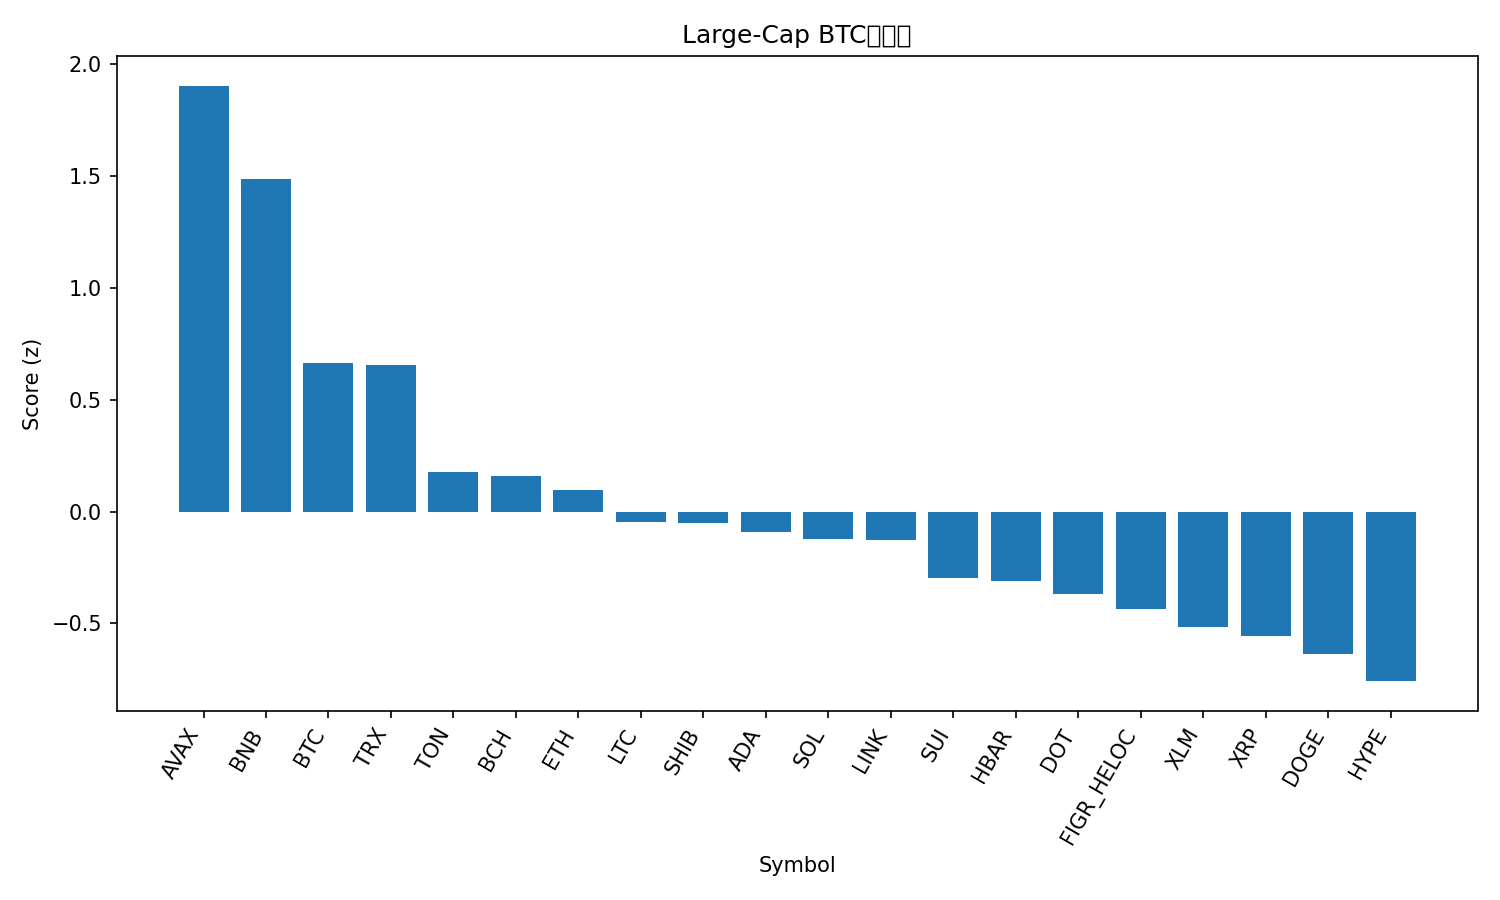

Source data for this figure (header and first rows):
rank, name, symbol, price_btc, price_usd, pct_1h_btc, pct_24h_btc, pct_7d_btc, market_cap_rank, market_cap_usd, volume_usd, score
1, Avalanche, AVAX, 0.000288, 33.39, 1.104, -1.294, 10.01, 18, 14084909240, 972786853, 1.904
2, BNB, BNB, 0.008642, 1002, 0.17, 1.511, 6.892, 5, 139475064487, 1888529301, 1.487
3, Bitcoin, BTC, 1.0, 115940, 0.0, 0.0, 0.0, 1, 2309941260603, 25064677933, 0.6627
4, TRON, TRX, 2.99e-06, 0.347, 0.00144, 0.3256, -1.636, 10, 32846884316, 677677869, 0.6556
5, Toncoin, TON, 2.669e-05, 3.09, -0.0001939, -0.9819, -4.445, 30, 7871753766, 103610826, 0.1757
6, Bitcoin Cash, BCH, 0.00517, 599.5, -0.216, -0.5331, -0.7, 22, 11946870430, 277138525, 0.1593
7, Ethereum, ETH, 0.03853, 4468, -0.05244, -1.187, -4.704, 2, 539365170409, 20081874099, 0.09666
8, Litecoin, LTC, 0.0009813, 113.8, 0.0238, -1.791, -4.816, 27, 8682730441, 397983077, -0.04524
9, Shiba Inu, SHIB, 1.11441e-10, 1.292e-05, -0.1284, -0.5502, -10.71, 31, 7613701286, 158807468, -0.05017
10, Cardano, ADA, 7.71e-06, 0.8942, -0.2553, -0.7923, -4.804, 11, 32653830115, 966909273, -0.09179
11, Solana, SOL, 0.002049, 237.6, -0.1933, -1.592, -1.139, 6, 129055027146, 5427174746, -0.121
12, Chainlink, LINK, 0.0002002, 23.21, 0.1774, -2.468, -7.167, 14, 15734354065, 655861556, -0.1287
13, Sui, SUI, 3.144e-05, 3.65, -0.2365, -1.647, -3.958, 19, 13012559131, 1119685672, -0.2953
14, Hedera, HBAR, 2.08e-06, 0.2416, -0.7764, 0.5371, -3.743, 25, 10240551614, 181431690, -0.3119
15, Polkadot, DOT, 3.751e-05, 4.35, 0.1062, -3.303, -4.04, 34, 6619711447, 347995146, -0.3682
16, Figure Heloc, FIGR_HELOC, 8.61e-06, 0.9974, 0.0, -3.364, -1.437, 20, 12525585562, 19543193, -0.4378
17, Stellar, XLM, 3.34e-06, 0.387, -0.7185, -0.2321, -5.235, 21, 12338787125, 155984023, -0.5152
18, XRP, XRP, 2.566e-05, 2.98, -0.4728, -1.432, -5.33, 3, 177862615683, 3709148969, -0.5569
19, Dogecoin, DOGE, 2.29e-06, 0.2653, -0.2649, -1.971, -10.83, 8, 40064665180, 2342156057, -0.6367
20, Hyperliquid, HYPE, 0.0004741, 54.97, -0.5503, -2.13, -1.66, 15, 14890148868, 330774254, -0.7583
21, Cronos, CRO, 1.99e-06, 0.2305, -0.8065, -0.736, -8.721, 29, 8025830242, 32015176, -0.8829
